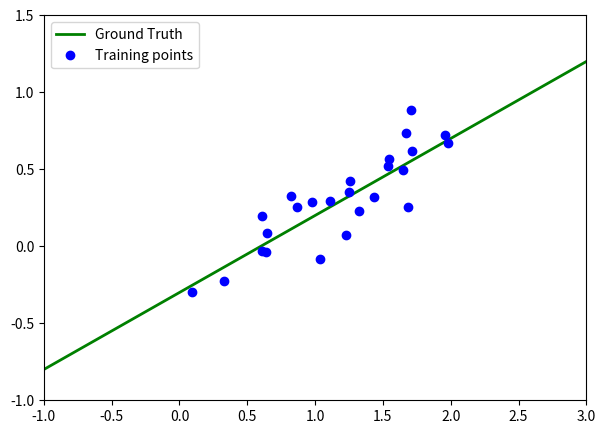
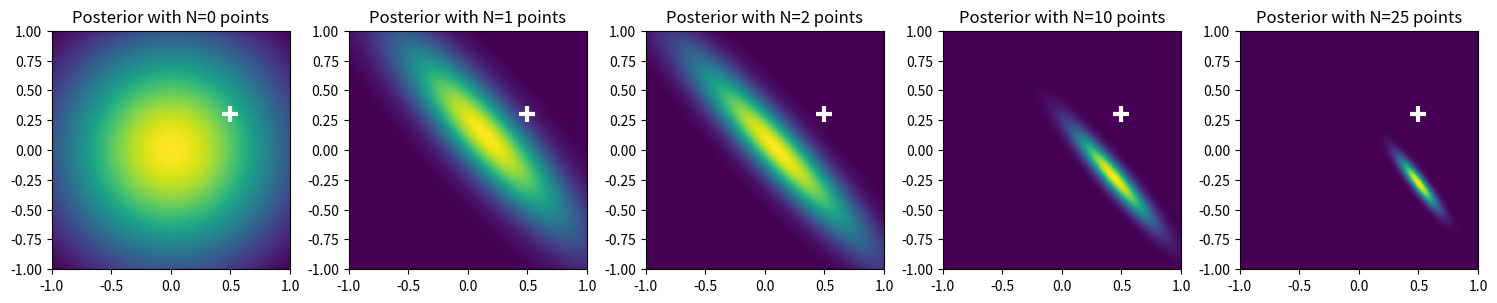
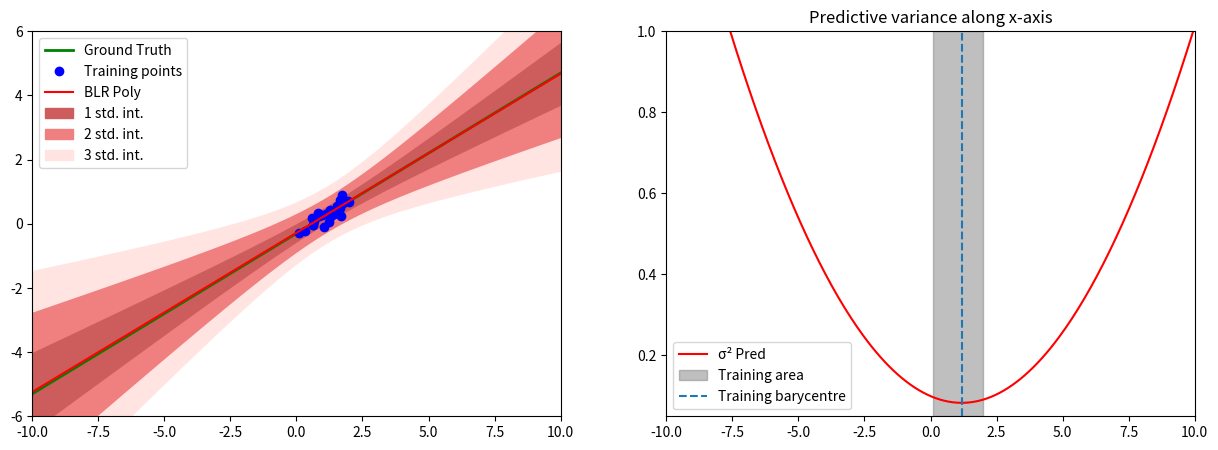
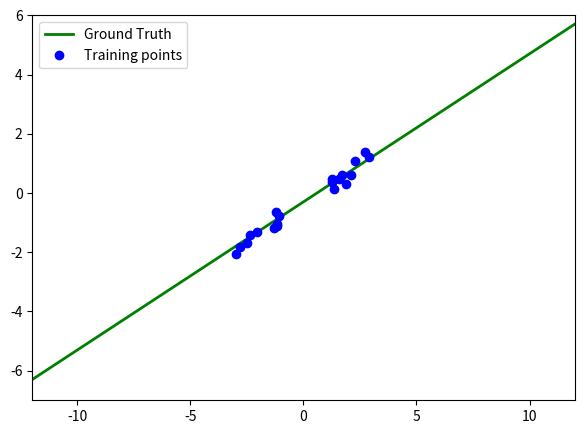
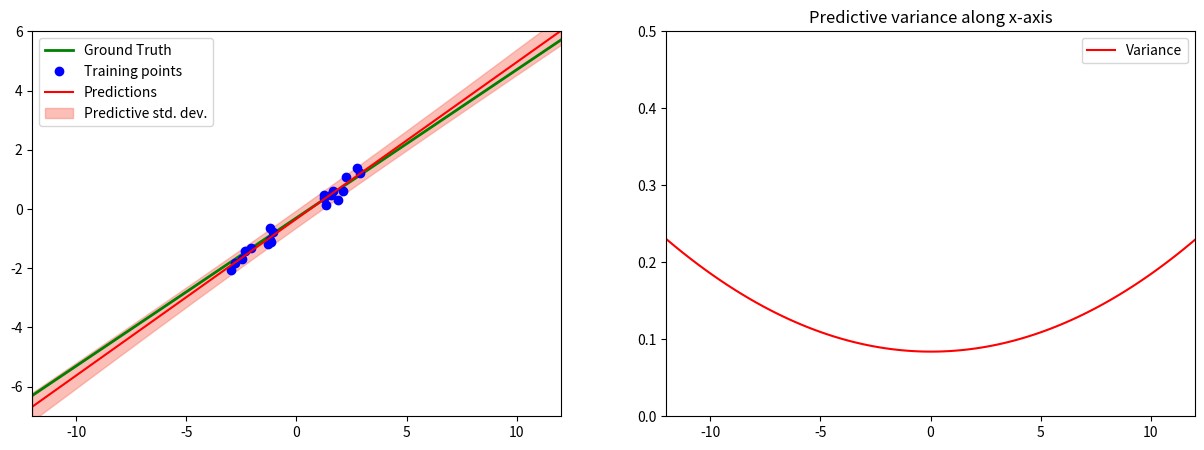

Recreate these plots in Python, in order.
# Work with Bayesian Linear Regression models with varying basis functions (linear, polynomial and Gaussian).
# Datasets used are 1D toy regression samples ranging from linear datasets
# to more complex non-linear datasets such as increasing sinusoidal curves.

# import libs
import numpy as np
import matplotlib.pyplot as plt

# Useful function: plot results
def plot_results(X_train, y_train, X_test, y_test, y_pred, std_pred,
                 xmin=-2, xmax=2, ymin=-2, ymax=1, stdmin=0.30, stdmax=0.45):
    """Given a dataset and predictions on test set, this function draw 2 subplots:
    - left plot compares train set, ground-truth (test set) and predictions
    - right plot represents the predictive variance over input range

    Args:
      X_train: (array) train inputs, sized [N,]
      y_train: (array) train labels, sized [N, ]
      X_test: (array) test inputs, sized [N,]
      y_test: (array) test labels, sized [N, ]
      y_pred: (array) mean prediction, sized [N, ]
      std_pred: (array) std prediction, sized [N, ]
      xmin: (float) min value for x-axis on left and right plot
      xmax: (float) max value for x-axis on left and right plot
      ymin: (float) min value for y-axis on left plot
      ymax: (float) max value for y-axis on left plot
      stdmin: (float) min value for y-axis on right plot
      stdmax: (float) max value for y-axis on right plot

    Returns:
      None
    """
    plt.figure(figsize=(15,5))
    plt.subplot(121)
    plt.xlim(xmin = xmin, xmax = xmax)
    plt.ylim(ymin = ymin, ymax = ymax)
    plt.plot(X_test, y_test, color='green', linewidth=2,
             label="Ground Truth")
    plt.plot(X_train, y_train, 'o', color='blue', label='Training points')
    plt.plot(X_test, y_pred, color='red', label="BLR Poly")
    plt.fill_between(X_test, y_pred-std_pred, y_pred+std_pred, color='indianred', label='1 std. int.')
    plt.fill_between(X_test, y_pred-std_pred*2, y_pred-std_pred, color='lightcoral')
    plt.fill_between(X_test, y_pred+std_pred*1, y_pred+std_pred*2, color='lightcoral', label='2 std. int.')
    plt.fill_between(X_test, y_pred-std_pred*3, y_pred-std_pred*2, color='mistyrose')
    plt.fill_between(X_test, y_pred+std_pred*2, y_pred+std_pred*3, color='mistyrose', label='3 std. int.')
    plt.legend()

    plt.subplot(122)
    plt.title("Predictive variance along x-axis")
    plt.xlim(xmin = xmin, xmax = xmax)
    plt.ylim(ymin = stdmin, ymax = stdmax)
    plt.plot(X_test, std_pred**2, color='red', label="\u03C3² {}".format("Pred"))

    # Get training domain
    training_domain = []
    current_min = sorted(X_train)[0]
    for i, elem in enumerate(sorted(X_train)):
        if elem-sorted(X_train)[i-1]>1:
            training_domain.append([current_min,sorted(X_train)[i-1]])
            current_min = elem
    training_domain.append([current_min, sorted(X_train)[-1]])

    # Plot domain
    for j, (min_domain, max_domain) in enumerate(training_domain):
        plt.axvspan(min_domain, max_domain, alpha=0.5, color='gray', label="Training area" if j==0 else '')
    plt.axvline(X_train.mean(), linestyle='--', label="Training barycentre")

    plt.legend()
    plt.show()

# Part I: Linear Basis function model
# We start with a linear dataset where we will analyze the behavior of linear basis functions
# in the framework of Bayesian Linear Regression.

# Given hyperparameters for linear model

ALPHA = 2.0  # Prior precision
SIG = 0.2    # Noise standard deviation in the data
BETA = 1 / (2.0 * SIG ** 2)  # Likelihood precision
NB_POINTS =25


# Generate linear toy dataset
def f_linear(x, noise_amount, sigma):
    y = -0.3 + 0.5*x
    noise = np.random.normal(0, sigma, len(x))
    return y + noise_amount*noise

# Create training and test points
dataset_linear = {}
dataset_linear['X_train'] = np.random.uniform(0, 2, NB_POINTS)
dataset_linear['y_train'] = f_linear(dataset_linear['X_train'], noise_amount=1, sigma=SIG)
dataset_linear['X_test'] = np.linspace(-10,10, 10*NB_POINTS)
dataset_linear['y_test'] = f_linear(dataset_linear['X_test'], noise_amount=0, sigma=SIG)
dataset_linear['ALPHA'] = ALPHA
dataset_linear['BETA'] = 1/(2.0*SIG**2)

# Plot dataset
plt.figure(figsize=(7,5))
plt.xlim(xmax = 3, xmin =-1)
plt.ylim(ymax = 1.5, ymin = -1)
plt.plot(dataset_linear['X_test'], dataset_linear['y_test'], color='green', linewidth=2, label="Ground Truth")
plt.plot(dataset_linear['X_train'], dataset_linear['y_train'], 'o', color='blue', label='Training points')
plt.legend()
plt.show()

# We will use the linear basis function:

def phi_linear(x):
    return np.array((1, x))



# Function to compute design matrix
def design_matrix(X):
    return np.vstack((np.ones(X.shape), X)).T

# Function to compute posterior mean and covariance
def compute_posterior(X, y, alpha, beta):
    Phi = design_matrix(X)
    Sigma_inv = alpha * np.eye(2) + beta * np.dot(Phi.T, Phi)
    Sigma = np.linalg.inv(Sigma_inv)
    mu = beta * np.dot(np.dot(Sigma, Phi.T), y)
    return mu, Sigma

plt.figure(figsize=(15,7))
for count, n in enumerate([0, 1, 2, 10, len(dataset_linear['X_train'])]):
    cur_data = dataset_linear['X_train'][:n]
    cur_lbl = dataset_linear['y_train'][:n]
    if n == 0:
        # Special case for zero data points (prior)
        mu = np.zeros(2)
        Sigma = np.linalg.inv(ALPHA * np.eye(2))
    else:
        mu, Sigma = compute_posterior(cur_data, cur_lbl, ALPHA, BETA)

    sigmainv = np.linalg.inv(Sigma)
    meshgrid = np.arange(-1, 1.01, 0.01)
    w = np.zeros((2,1))
    posterior = np.zeros((meshgrid.shape[0], meshgrid.shape[0]))

    # Compute values on meshgrid
    for i in range(meshgrid.shape[0]):
        for j in range(meshgrid.shape[0]):
            w[0, 0] = meshgrid[i]
            w[1, 0] = meshgrid[j]
            posterior[i, j] = np.exp(-0.5 * np.dot(np.dot((w - mu.reshape(2,1)).T, sigmainv), (w - mu.reshape(2,1))))
    Z = 1.0 / (np.sqrt(2 * np.pi * np.linalg.det(Sigma)))
    posterior /= Z

    # Plot posterior with n points
    plt.subplot(151 + count)
    plt.imshow(posterior, extent=[-1, 1, -1, 1], origin='lower')
    plt.plot(0.5, 0.3, '+', markeredgecolor='white', markeredgewidth=3, markersize=12)
    plt.title(f'Posterior with N={n} points')

plt.tight_layout()
plt.show()

def closed_form(func, X_train, y_train, alpha, beta):
    """Define analytical solution to Bayesian Linear Regression, with respect to the basis function chosen, the
    training set (X_train, y_train) and the noise precision parameter beta and prior precision parameter alpha chosen.
    It should return a function outputing both mean and std of the predictive distribution at a point x*.

    Args:
      func: (function) the basis function used
      X_train: (array) train inputs, size (N,)
      y_train: (array) train labels, size (N,)
      alpha: (float) prior precision parameter
      beta: (float) noise precision parameter

    Returns:
      (function) prediction function, returning itself both mean and std
    """

    # Compute the design matrix using the basis function
    Phi = np.array([func(x) for x in X_train])

    # Compute posterior covariance Sigma
    Sigma = np.linalg.inv(alpha * np.eye(Phi.shape[1]) + beta * np.dot(Phi.T, Phi))

    # Compute posterior mean mu
    mu = beta * np.dot(np.dot(Sigma, Phi.T), y_train)

    # Prediction function that computes mean and std of the predictive distribution
    def f_model(x):
        # Transform x* into feature space
        phi_x = np.array(func(x))

        # Compute mean of the predictive distribution
        mean = np.dot(mu.T, phi_x)

        # Compute variance (std^2) of the predictive distribution
        sigma2 = (1 / beta) + np.dot(np.dot(phi_x.T, Sigma), phi_x)

        # Return mean and standard deviation
        return mean, np.sqrt(sigma2)

    return f_model

# Initialize predictive function
f_pred = closed_form(phi_linear, dataset_linear['X_train'], dataset_linear['y_train'],
                     dataset_linear['ALPHA'], dataset_linear['BETA'])

# Assuming dataset_linear['X_test'] is defined and f_pred has been initialized as above
X_test = dataset_linear['X_test']
y_test = dataset_linear['y_test']  # Assuming you have the ground truth for test set for visualization

# Predictions and uncertainties for each point in the test set
y_pred = []
std_pred = []
for x in X_test:
    mean, std = f_pred(x)
    y_pred.append(mean)
    std_pred.append(std)

# Convert to numpy arrays for plotting
y_pred = np.array(y_pred)
std_pred = np.array(std_pred)

# Visualization using the specified parameters
plot_results(dataset_linear['X_train'], dataset_linear['y_train'], X_test, y_test, y_pred, std_pred,
             xmin=-10, xmax=10, ymin=-6, ymax=6, stdmin=0.05, stdmax=1)




# Generate dataset with a "hole"
X_train_hole = np.concatenate(([np.random.uniform(-3, -1, 10), np.random.uniform(1, 3, 10)]), axis=0)
y_train_hole = -0.3 + 0.5 * X_train_hole + np.random.normal(0, SIG, len(X_train_hole))
X_test_hole = np.linspace(-12, 12, 100)
y_test_hole = -0.3 + 0.5 * X_test_hole

# Plot dataset
plt.figure(figsize=(7,5))
plt.xlim(xmin =-12, xmax = 12)
plt.ylim(ymin = -7, ymax = 6)
plt.plot(X_test_hole, y_test_hole, color='green', linewidth=2, label="Ground Truth")
plt.plot(X_train_hole, y_train_hole, 'o', color='blue', label='Training points')
plt.legend()
plt.show()

def phi_linear(x):
    """Linear basis function."""
    return np.array([1, x])

def closed_form(func, X_train, y_train, alpha, beta):
    """Define analytical solution to Bayesian Linear Regression."""
    Phi = np.vstack([func(x) for x in X_train])
    Sigma = np.linalg.inv(alpha * np.eye(Phi.shape[1]) + beta * np.dot(Phi.T, Phi))
    mu = beta * np.dot(Sigma, np.dot(Phi.T, y_train))

    def predict(x):
        phi_x = func(x)
        mean = np.dot(phi_x, mu)
        sigma = 1 / beta + np.dot(phi_x, np.dot(Sigma, phi_x))
        return mean, np.sqrt(sigma)

    return predict

# Define prediction function for the new dataset
f_pred_hole = closed_form(phi_linear, X_train_hole, y_train_hole, ALPHA, BETA)

# Predict on test points
y_pred_hole = np.array([f_pred_hole(x)[0] for x in X_test_hole])
std_pred_hole = np.array([f_pred_hole(x)[1] for x in X_test_hole])

# Visualization function adapted for the current context
def plot_results_hole(X_train, y_train, X_test, y_test, y_pred, std_pred, xmin, xmax, ymin, ymax, stdmin, stdmax):
    plt.figure(figsize=(15, 5))
    plt.subplot(121)
    plt.xlim(xmin=xmin, xmax=xmax)
    plt.ylim(ymin=ymin, ymax=ymax)
    plt.plot(X_test, y_test, color='green', linewidth=2, label="Ground Truth")
    plt.plot(X_train, y_train, 'o', color='blue', label='Training points')
    plt.plot(X_test, y_pred, color='red', label="Predictions")
    plt.fill_between(X_test, y_pred - std_pred, y_pred + std_pred, color='salmon', alpha=0.5, label='Predictive std. dev.')
    plt.legend()

    plt.subplot(122)
    plt.title("Predictive variance along x-axis")
    plt.xlim(xmin=xmin, xmax=xmax)
    plt.ylim(ymin=stdmin, ymax=stdmax)
    plt.plot(X_test, std_pred ** 2, color='red', label="Variance")
    plt.legend()
    plt.show()

# Plot results
plot_results_hole(X_train_hole, y_train_hole, X_test_hole, y_test_hole, y_pred_hole, std_pred_hole,
                  xmin=-12, xmax=12, ymin=-7, ymax=6, stdmin=0.0, stdmax=0.5)
